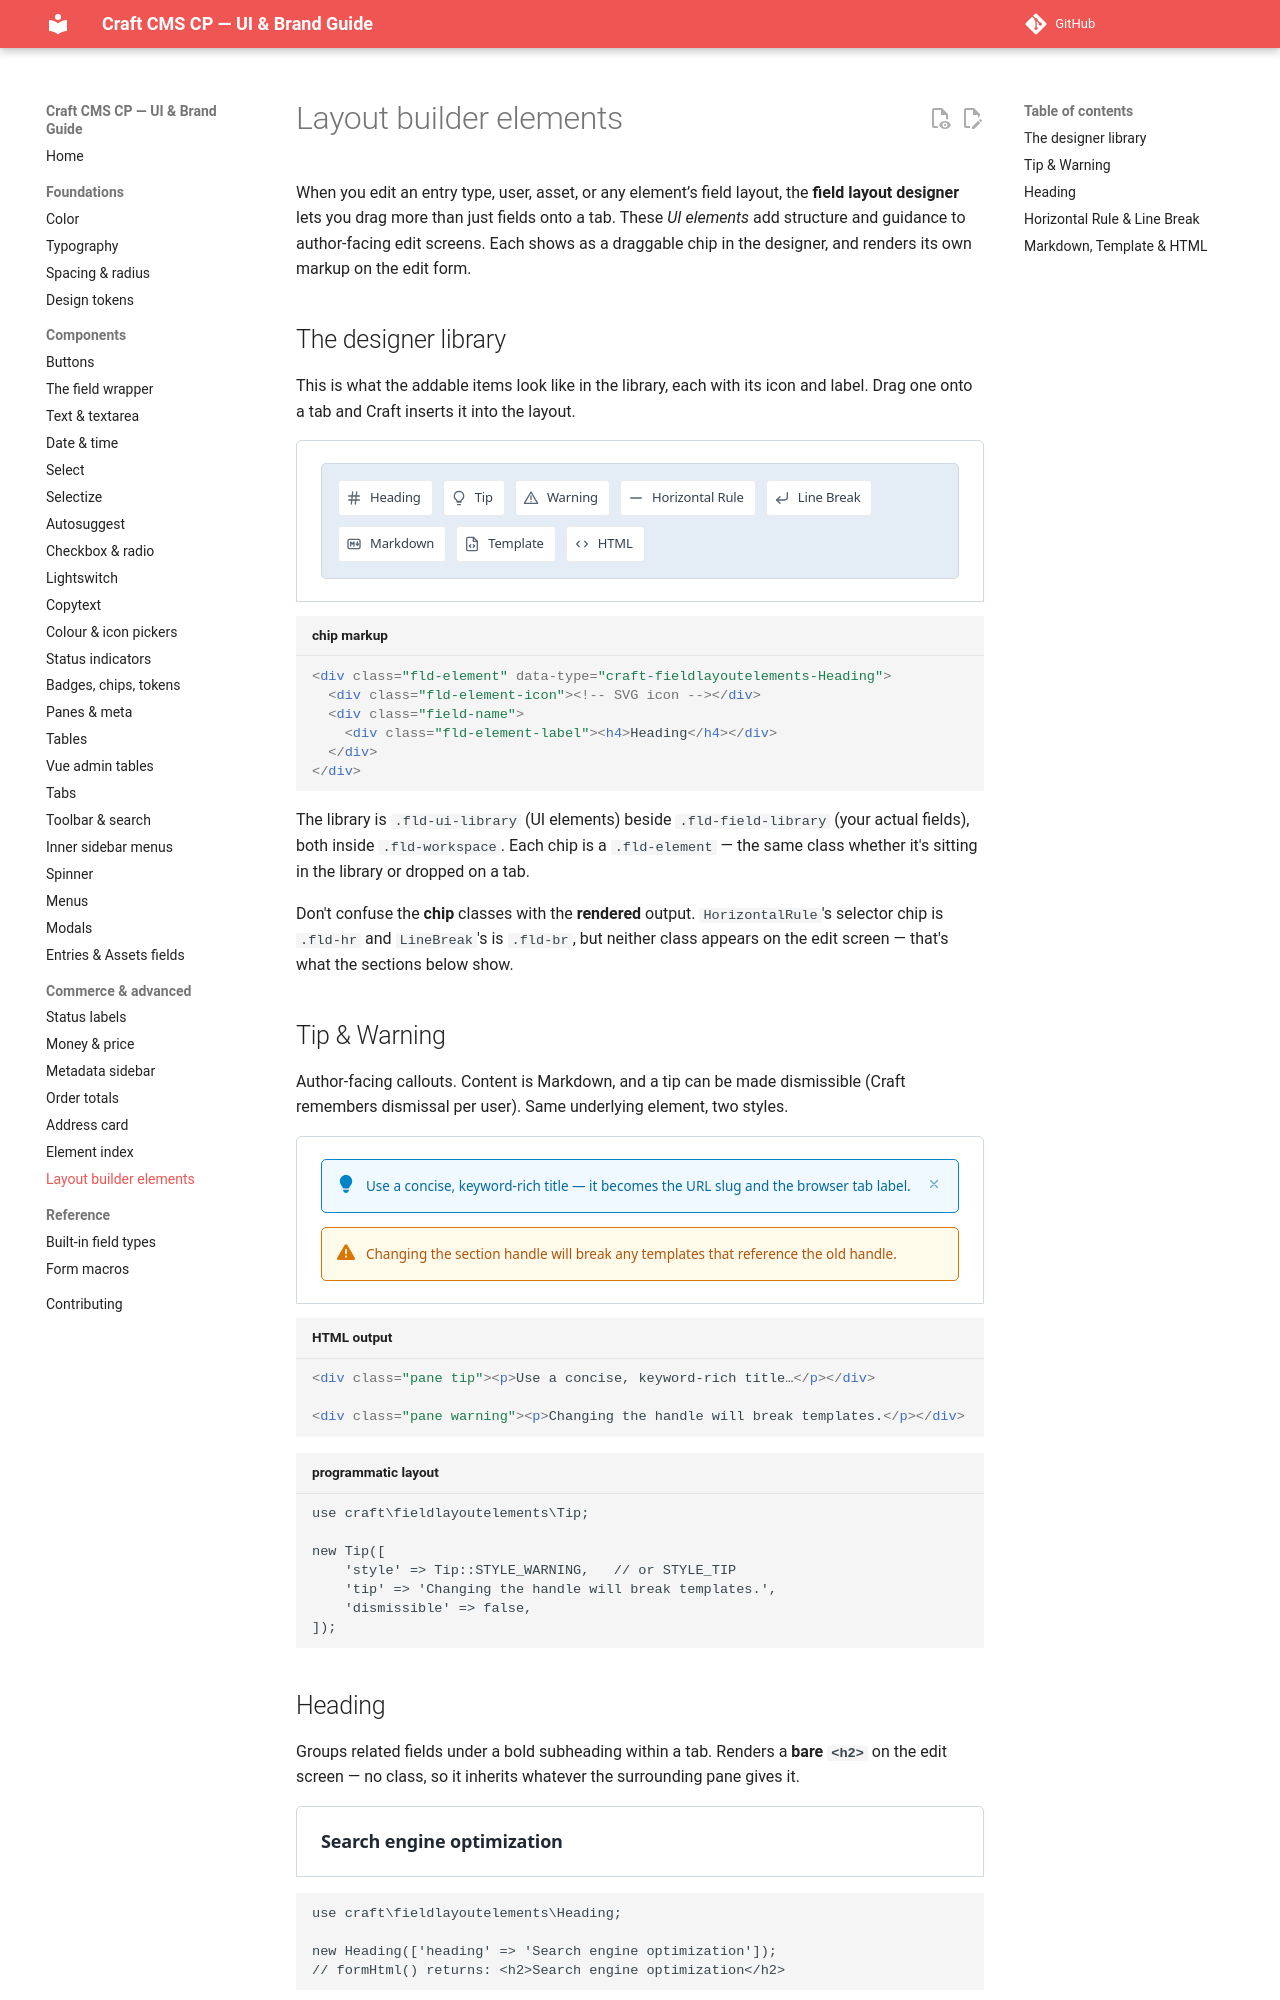

repository: john-henry/craft-cp-ui-guide · page: commerce-and-advanced/fld/index.html · generator: mkdocs

# Layout builder elements

When you edit an entry type, user, asset, or any element’s field layout, the **field layout designer** lets you drag more than just fields onto a tab. These *UI elements* add structure and guidance to author-facing edit screens. Each shows as a draggable chip in the designer, and renders its own markup on the edit form.


## The designer library

This is what the addable items look like in the library, each with its icon and label. Drag one onto a tab and Craft inserts it into the layout.

<div class="cp-demo" markdown="0">
<div class="demo">
<div class="fld-workspace">
<div class="fld-ui-library">
<div class="fld-element"><span class="fld-element-icon"><svg class="ic"><use href="#i-heading"></use></svg></span><h4>Heading</h4></div>
<div class="fld-element"><span class="fld-element-icon"><svg class="ic"><use href="#i-lightbulb"></use></svg></span><h4>Tip</h4></div>
<div class="fld-element"><span class="fld-element-icon"><svg class="ic"><use href="#i-warning"></use></svg></span><h4>Warning</h4></div>
<div class="fld-element"><span class="fld-element-icon"><svg class="ic"><use href="#i-rule"></use></svg></span><h4>Horizontal Rule</h4></div>
<div class="fld-element"><span class="fld-element-icon"><svg class="ic"><use href="#i-return"></use></svg></span><h4>Line Break</h4></div>
<div class="fld-element"><span class="fld-element-icon"><svg class="ic"><use href="#i-markdown"></use></svg></span><h4>Markdown</h4></div>
<div class="fld-element"><span class="fld-element-icon"><svg class="ic"><use href="#i-filecode"></use></svg></span><h4>Template</h4></div>
<div class="fld-element"><span class="fld-element-icon"><svg class="ic"><use href="#i-code"></use></svg></span><h4>HTML</h4></div>
</div>
</div>
</div>
</div>

```html title="chip markup"
<div class="fld-element" data-type="craft-fieldlayoutelements-Heading">
  <div class="fld-element-icon"><!-- SVG icon --></div>
  <div class="field-name">
    <div class="fld-element-label"><h4>Heading</h4></div>
  </div>
</div>
```

The library is `.fld-ui-library` (UI elements) beside `.fld-field-library` (your actual fields), both inside `.fld-workspace`. Each chip is a `.fld-element` — the same class whether it's sitting in the library or dropped on a tab.

Don't confuse the **chip** classes with the **rendered** output. `HorizontalRule`'s selector chip is `.fld-hr` and `LineBreak`'s is `.fld-br`, but neither class appears on the edit screen — that's what the sections below show.
